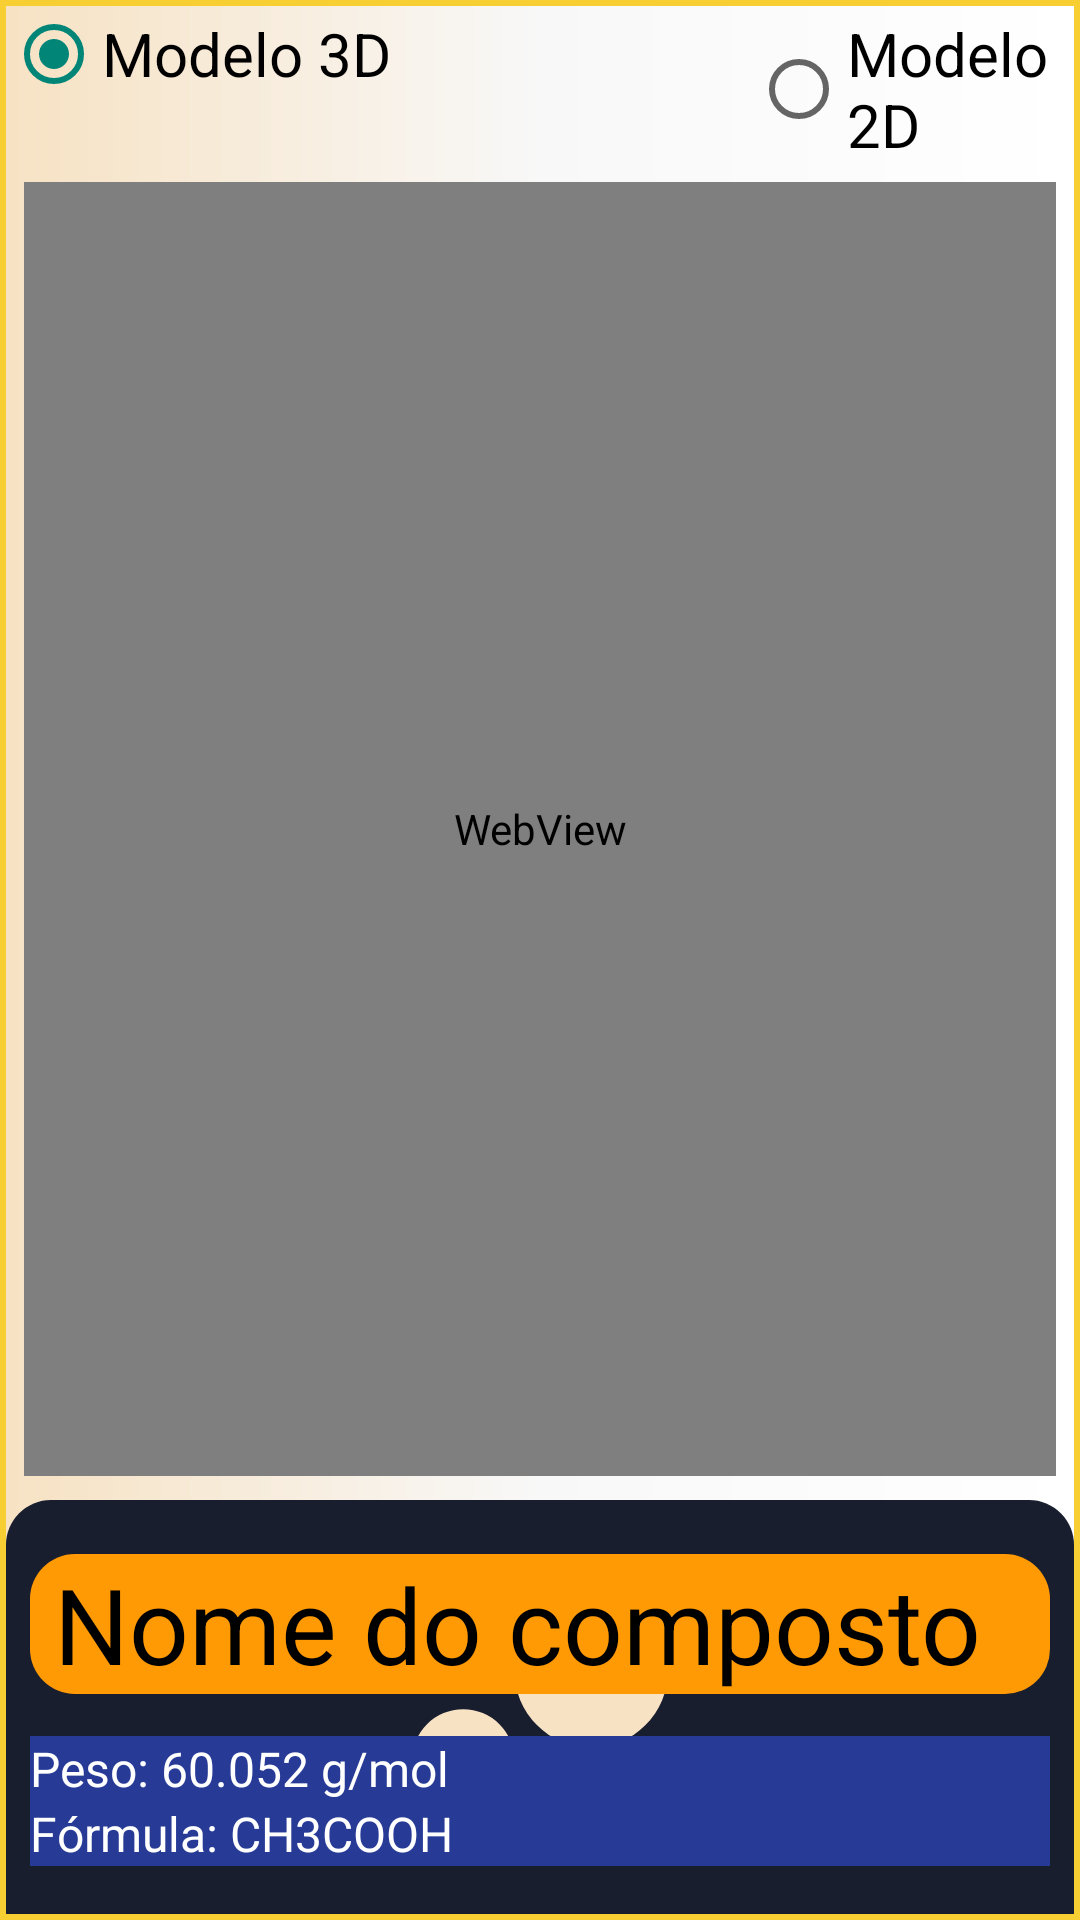

Produce the Android XML layout that renders to this screen, including the resource entries it uses.
<!-- AndroidManifest.xml: application theme Theme.App -->
<!-- res/layout/activity_comp_detail.xml -->
<?xml version="1.0" encoding="utf-8"?>
<androidx.constraintlayout.widget.ConstraintLayout xmlns:android="http://schemas.android.com/apk/res/android"
    xmlns:app="http://schemas.android.com/apk/res-auto"
    xmlns:tools="http://schemas.android.com/tools"
    android:layout_width="match_parent"
    android:layout_height="match_parent"
    android:background="@drawable/background_page"
    tools:context=".compound.CompDetailActivity">


    <RadioGroup
        android:id="@+id/radioGroup"
        android:layout_width="match_parent"
        android:layout_height="wrap_content"
        android:layout_margin="2dp"
        android:orientation="horizontal"
        app:layout_constraintEnd_toEndOf="parent"
        app:layout_constraintStart_toStartOf="parent"
        app:layout_constraintTop_toTopOf="parent">

        <RadioButton
            android:id="@+id/radioButton3D"
            android:layout_width="wrap_content"
            android:layout_height="wrap_content"
            android:checked="true"
            android:text="Modelo 3D"
            android:textSize="20dp" />

        <View
            android:layout_width="120dp"
            android:layout_height="match_parent" />

        <RadioButton
            android:id="@+id/radioButton2D"
            android:layout_width="wrap_content"
            android:layout_height="wrap_content"
            android:text="Modelo 2D"
            android:textSize="20dp" />
    </RadioGroup>


    <WebView
        android:id="@+id/webView"
        android:layout_width="match_parent"
        android:layout_height="0dp"
        android:layout_marginStart="8dp"
        android:layout_marginTop="8dp"
        android:layout_marginEnd="8dp"
        android:layout_marginBottom="8dp"
        android:padding="5dp"
        app:layout_constraintBottom_toTopOf="@+id/view"
        app:layout_constraintEnd_toEndOf="parent"
        app:layout_constraintStart_toStartOf="parent"
        app:layout_constraintTop_toBottomOf="@+id/radioGroup" />

    <ImageView
        android:id="@+id/imageView2D"
        android:layout_width="match_parent"
        android:layout_height="0dp"
        android:layout_marginStart="8dp"
        android:layout_marginTop="8dp"
        android:layout_marginEnd="8dp"
        android:layout_marginBottom="8dp"
        android:padding="3dp"
        android:visibility="gone"
        app:layout_constraintBottom_toTopOf="@+id/view"
        app:layout_constraintEnd_toEndOf="parent"
        app:layout_constraintStart_toStartOf="parent"
        app:layout_constraintTop_toBottomOf="@+id/radioGroup" />

    <androidx.constraintlayout.widget.ConstraintLayout
        android:id="@+id/view"
        android:layout_width="match_parent"
        android:layout_height="wrap_content"
        android:layout_margin="2dp"
        android:background="@drawable/background_azul"
        android:paddingTop="10dp"
        app:layout_constraintBottom_toBottomOf="parent"
        app:layout_constraintEnd_toEndOf="parent"
        app:layout_constraintStart_toStartOf="parent">

        <ImageView
            android:layout_width="0dp"
            android:layout_height="0dp"
            android:src="@drawable/ic_bubble"
            app:layout_constraintBottom_toBottomOf="@id/view"
            app:layout_constraintEnd_toEndOf="@id/view"
            app:layout_constraintStart_toStartOf="@id/view"
            app:layout_constraintTop_toTopOf="@+id/view" />

        <TextView
            android:id="@+id/twTittle"
            android:layout_width="match_parent"
            android:layout_height="wrap_content"
            android:layout_marginStart="8dp"
            android:layout_marginTop="8dp"
            android:layout_marginEnd="8dp"
            android:layout_marginBottom="14dp"
            android:background="@drawable/background_laranja"
            android:paddingStart="8dp"
            android:text="Nome do composto"
            android:textColor="@color/black"
            android:textSize="35dp"
            app:layout_constraintBottom_toTopOf="@id/twWeight"
            app:layout_constraintEnd_toEndOf="@id/view"
            app:layout_constraintStart_toStartOf="@id/view"
            app:layout_constraintTop_toTopOf="@id/view" />

        <TextView
            android:id="@+id/twWeight"
            android:layout_width="match_parent"
            android:layout_height="wrap_content"
            android:layout_marginStart="8dp"
            android:layout_marginEnd="8dp"
            android:background="@color/azul"
            android:text="Peso: 60.052 g/mol"
            android:textColor="@color/white"
            android:textSize="16dp"
            app:layout_constraintBottom_toTopOf="@id/twFormula"
            app:layout_constraintEnd_toEndOf="@id/view"
            app:layout_constraintStart_toStartOf="@id/view" />

        <TextView
            android:id="@+id/twFormula"
            android:layout_width="match_parent"
            android:layout_height="wrap_content"
            android:layout_marginStart="8dp"
            android:layout_marginEnd="8dp"
            android:layout_marginBottom="16dp"
            android:background="@color/azul"
            android:text="Fórmula: CH3COOH"
            android:textColor="@color/white"
            android:textSize="16dp"
            app:layout_constraintBottom_toBottomOf="@id/view"
            app:layout_constraintEnd_toEndOf="@id/view"
            app:layout_constraintStart_toStartOf="@id/view" />


    </androidx.constraintlayout.widget.ConstraintLayout>
</androidx.constraintlayout.widget.ConstraintLayout>
<!-- resources referenced by this layout -->
<resources>
  <color name="azul">#263A96</color>
  <color name="black">#FF000000</color>
  <color name="white">#FFFFFFFF</color>
  <!-- drawable background_azul (drawable) -->
  <?xml version="1.0" encoding="utf-8"?>
  <shape xmlns:android="http://schemas.android.com/apk/res/android"
      android:shape="rectangle">
  
      <solid android:color="@color/azulmarinho" />
      <corners
          android:topLeftRadius="15dp"
          android:topRightRadius="15dp" />
  
  </shape>
  <!-- drawable background_laranja (drawable) -->
  <?xml version="1.0" encoding="utf-8"?>
  <shape xmlns:android="http://schemas.android.com/apk/res/android"
      android:shape="rectangle">
  
      <solid android:color="@color/laranja"/>
      <corners android:radius="15dp"/>
  
  </shape>
  <!-- drawable background_page (drawable) -->
  <?xml version="1.0" encoding="utf-8"?>
  <shape xmlns:android="http://schemas.android.com/apk/res/android"
      android:shape="rectangle">
  
      <gradient
          android:centerColor="@color/brancodif"
          android:endColor="@color/creme"
          android:startColor="@color/white"
          android:angle="180"/>
  
      <stroke
          android:width="2dp"
          android:color="@color/amarelo" />
  
  
  </shape>
  <!-- drawable ic_bubble (drawable) -->
  <vector android:height="300dp" android:tint="#F7E2C3"
      android:viewportHeight="24" android:viewportWidth="24"
      android:width="300dp" xmlns:android="http://schemas.android.com/apk/res/android">
      <path android:fillColor="@android:color/white" android:pathData="M7.2,14.4m-3.2,0a3.2,3.2 0,1 1,6.4 0a3.2,3.2 0,1 1,-6.4 0"/>
      <path android:fillColor="@android:color/white" android:pathData="M14.8,18m-2,0a2,2 0,1 1,4 0a2,2 0,1 1,-4 0"/>
      <path android:fillColor="@android:color/white" android:pathData="M15.2,8.8m-4.8,0a4.8,4.8 0,1 1,9.6 0a4.8,4.8 0,1 1,-9.6 0"/>
  </vector>
  <style name="Theme.App" parent="Base.Theme.App" />
  <color name="azulmarinho">#191E2F</color>
  <color name="laranja">#FF9A04</color>
  <color name="brancodif">#F8F8F8</color>
  <color name="creme">#F7E2C3</color>
  <color name="amarelo">#F8CF33</color>
  <style name="Base.Theme.App" parent="Theme.AppCompat.Light.DarkActionBar">
          
          <item name="colorPrimary">@color/azulmarinho</item>
          <item name="actionBarTabBarStyle">@drawable/background_buttom</item>
          <item name="android:textColorPrimary">@color/amarelo</item>
          <item name="colorPrimaryVariant">@color/azulmarinho</item>
          <item name="colorOnPrimary">@color/azulmarinho</item>
          <item name="colorSecondary">@color/laranja</item>
          <item name="colorPrimaryDark">@color/azulescuro</item>
          <item name="titleTextColor">@color/amarelo</item>
  
  
      </style>
  <!-- drawable background_buttom (drawable) -->
  <?xml version="1.0" encoding="utf-8"?>
  <shape xmlns:android="http://schemas.android.com/apk/res/android"
      android:shape="rectangle">
  
  
      <gradient android:startColor="@color/azulmarinho"
          android:centerColor="@color/azulescuro"
          android:endColor="@color/azul"/>
      <stroke android:color="@color/laranja" android:width="2dp"/>
      <corners android:radius="30dp"/>
  
  </shape>
  <color name="azulescuro">#232838</color>
</resources>
